Image classification data set "demo_dataset" (deepaktripathii/Industrial-Visual-Defect-Detection on GitHub). Class labels (5): crack, dent, good, scratch, stain.

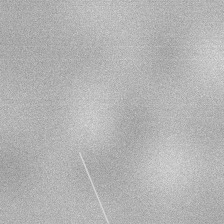
Label: scratch

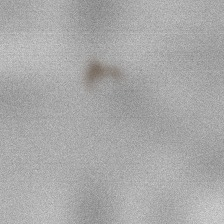
Label: stain

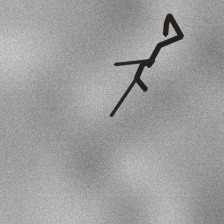
Label: crack

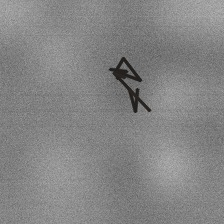
Label: crack

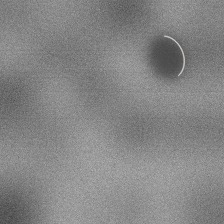
Label: dent

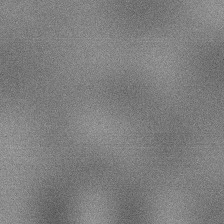
Label: good
